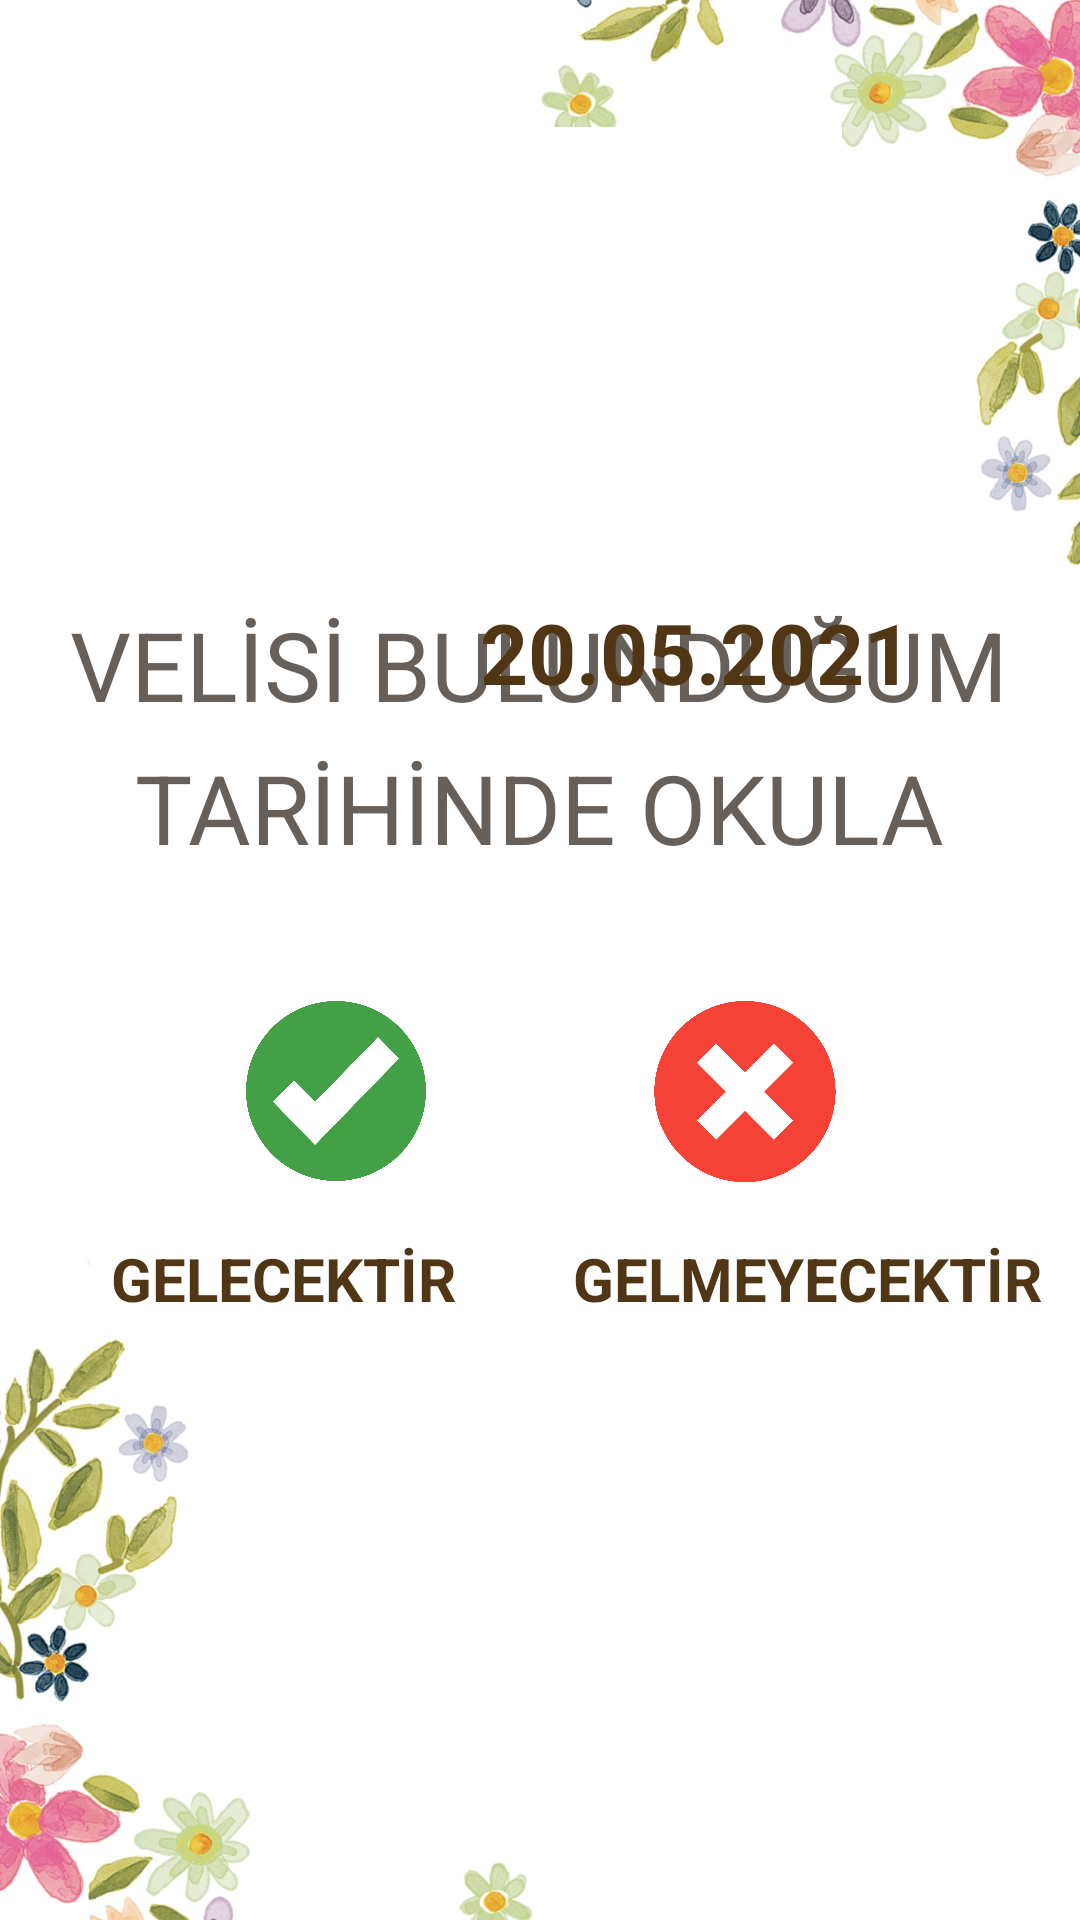

This screen was rendered from an Android layout file. Write that file and the resources it references.
<!-- AndroidManifest.xml: application theme Theme.TeddyBearKindergarten -->
<!-- res/layout/activity_parent_control.xml -->
<?xml version="1.0" encoding="utf-8"?>
<androidx.constraintlayout.widget.ConstraintLayout xmlns:android="http://schemas.android.com/apk/res/android"
    xmlns:app="http://schemas.android.com/apk/res-auto"
    xmlns:tools="http://schemas.android.com/tools"
    android:layout_width="match_parent"
    android:layout_height="match_parent"
    android:background="@drawable/background"
    tools:context=".ParentControl">

    <ImageView
        android:id="@+id/imageView5"
        android:layout_width="140dp"
        android:layout_height="180dp"
        android:layout_marginTop="15dp"
        android:layout_marginEnd="230dp"
        android:layout_marginBottom="182dp"
        app:layout_constraintBottom_toTopOf="@+id/datePickerButton"
        app:layout_constraintEnd_toEndOf="parent"
        app:layout_constraintHorizontal_bias="1.0"
        app:layout_constraintStart_toEndOf="@+id/guideline4"
        app:layout_constraintStart_toStartOf="parent"
        app:layout_constraintTop_toTopOf="parent"
        app:layout_constraintVertical_bias="0.0"
        app:srcCompat="@drawable/logo" />

    <TextView
        android:id="@+id/textView3"
        android:layout_width="wrap_content"
        android:layout_height="wrap_content"
        android:layout_marginTop="200dp"
        android:text="@string/parentOf"
        android:textAlignment="center"
        android:textColor="@color/text_color"
        android:textColorLink="@color/black"
        android:textSize="32sp"
        app:layout_constraintEnd_toEndOf="parent"
        app:layout_constraintHorizontal_bias="0.494"
        app:layout_constraintStart_toStartOf="parent"
        app:layout_constraintTop_toTopOf="parent" />

    <TextView
        android:id="@+id/studentName"
        android:layout_width="wrap_content"
        android:layout_height="wrap_content"
        android:layout_marginTop="5dp"
        android:text=""
        android:textAlignment="center"
        android:textColor="@color/title_color"
        android:textSize="32sp"
        android:textStyle="bold"
        app:layout_constraintEnd_toEndOf="parent"
        app:layout_constraintStart_toStartOf="parent"
        app:layout_constraintTop_toBottomOf="@+id/textView3" />

    <TextView
        android:id="@+id/textView7"
        android:layout_width="wrap_content"
        android:layout_height="wrap_content"
        android:layout_marginTop="5dp"
        android:text="@string/atDateToSchool"
        android:textAlignment="center"
        android:textColor="@color/text_color"
        android:textColorLink="@color/black"
        android:textSize="32sp"
        app:layout_constraintEnd_toEndOf="parent"
        app:layout_constraintHorizontal_bias="0.496"
        app:layout_constraintStart_toStartOf="parent"
        app:layout_constraintTop_toBottomOf="@+id/datePickerButton" />

    <TextView
        android:id="@+id/situation"
        android:layout_width="252dp"
        android:layout_height="18dp"
        android:layout_marginTop="8dp"
        android:text=""
        android:textAlignment="center"
        android:textColor="@color/text_color"
        android:textColorLink="@color/black"
        android:textSize="10sp"
        app:layout_constraintEnd_toEndOf="parent"
        app:layout_constraintHorizontal_bias="0.496"
        app:layout_constraintStart_toStartOf="parent"
        app:layout_constraintTop_toBottomOf="@+id/textView7" />

    <ImageView
        android:id="@+id/xButton"
        android:layout_width="0dp"
        android:layout_height="90dp"
        android:layout_marginTop="28dp"
        android:layout_marginEnd="80dp"
        android:background="?android:attr/selectableItemBackgroundBorderless"
        android:clickable="true"
        android:filterTouchesWhenObscured="true"
        android:focusable="true"
        android:outlineProvider="none"
        android:scaleType="centerInside"
        android:src="@drawable/x"
        app:layout_constraintEnd_toEndOf="parent"
        app:layout_constraintHorizontal_bias="0.5"
        app:layout_constraintStart_toEndOf="@+id/checkButton"
        app:layout_constraintTop_toBottomOf="@+id/textView7" />

    <TextView
        android:id="@+id/textView8"
        android:layout_width="wrap_content"
        android:layout_height="wrap_content"
        android:layout_marginStart="72dp"
        android:layout_marginTop="4dp"
        android:text="@string/checkButton"
        android:textColor="@color/title_color"
        android:textSize="20sp"
        android:textStyle="bold"
        app:layout_constraintBottom_toBottomOf="parent"
        app:layout_constraintEnd_toStartOf="@+id/textView9"
        app:layout_constraintHorizontal_bias="1.0"
        app:layout_constraintStart_toStartOf="parent"
        app:layout_constraintTop_toBottomOf="@+id/checkButton"
        app:layout_constraintVertical_bias="0.0" />

    <TextView
        android:id="@+id/textView9"
        android:layout_width="wrap_content"
        android:layout_height="wrap_content"
        android:layout_marginStart="39dp"
        android:layout_marginTop="4dp"
        android:layout_marginEnd="48dp"
        android:text="@string/xButton"
        android:textAlignment="center"
        android:textColor="@color/title_color"
        android:textSize="20sp"
        android:textStyle="bold"
        app:layout_constraintBottom_toBottomOf="parent"
        app:layout_constraintEnd_toEndOf="parent"
        app:layout_constraintStart_toEndOf="@+id/textView8"
        app:layout_constraintTop_toBottomOf="@+id/xButton"
        app:layout_constraintVertical_bias="0.0" />

    <ImageView
        android:id="@+id/checkButton"
        android:layout_width="0dp"
        android:layout_height="90dp"
        android:layout_marginStart="80dp"
        android:layout_marginTop="28dp"
        android:layout_marginEnd="72dp"
        android:background="?android:attr/selectableItemBackgroundBorderless"
        android:clickable="true"
        android:filterTouchesWhenObscured="true"
        android:focusable="true"
        android:scaleType="centerInside"
        android:src="@drawable/check"
        app:layout_constraintEnd_toStartOf="@+id/xButton"
        app:layout_constraintHorizontal_bias="0.5"
        app:layout_constraintStart_toStartOf="parent"
        app:layout_constraintTop_toBottomOf="@+id/textView7" />


    <TextView
        android:id="@+id/dateText"
        android:layout_width="150dp"
        android:layout_height="40dp"
        android:layout_marginBottom="4dp"
        android:text="20.05.2021"
        android:textAlignment="center"
        android:textColor="@color/title_color"
        android:textSize="28sp"
        android:textStyle="bold"
        app:layout_constraintBottom_toBottomOf="@+id/datePickerButton"
        app:layout_constraintEnd_toEndOf="parent"
        app:layout_constraintHorizontal_bias="0.747"
        app:layout_constraintStart_toStartOf="parent" />

    <Button
        android:id="@+id/datePickerButton"
        android:layout_width="125dp"
        android:layout_height="50dp"
        android:layout_marginStart="80dp"
        android:layout_marginEnd="16dp"
        android:layout_marginBottom="380dp"
        android:backgroundTint="@color/button_color"
        android:text="Tarih"
        android:textAlignment="center"
        android:textColor="@color/title_color"
        android:textSize="16sp"
        app:layout_constraintBottom_toBottomOf="parent"
        app:layout_constraintEnd_toStartOf="@+id/dateText"
        app:layout_constraintHorizontal_bias="0.653"
        app:layout_constraintStart_toStartOf="parent"
        app:layout_constraintTop_toBottomOf="@+id/studentName"
        app:layout_constraintVertical_bias="0.1" />

    <androidx.constraintlayout.widget.Guideline
        android:id="@+id/guideline3"
        android:layout_width="wrap_content"
        android:layout_height="wrap_content"
        android:orientation="horizontal"
        app:layout_constraintEnd_toStartOf="@+id/guideline4"
        app:layout_constraintGuide_begin="20dp"
        app:layout_constraintStart_toStartOf="parent" />

    <androidx.constraintlayout.widget.Guideline
        android:id="@+id/guideline4"
        android:layout_width="wrap_content"
        android:layout_height="wrap_content"
        android:layout_marginEnd="48dp"
        android:orientation="horizontal"
        app:layout_constraintEnd_toStartOf="@+id/imageView5"
        app:layout_constraintGuide_begin="21dp"
        app:layout_constraintStart_toEndOf="@+id/guideline3" />

</androidx.constraintlayout.widget.ConstraintLayout>
<!-- resources referenced by this layout -->
<resources>
  <color name="black">#FF000000</color>
  <color name="button_color">#FFF3E0</color>
  <color name="text_color">#675F59</color>
  <color name="title_color">#513615</color>
  <!-- drawable background: jpg bitmap (drawable-v24, 531327 bytes) -->
  <!-- drawable check: jpeg bitmap (drawable-v24, 51874 bytes) -->
  <!-- drawable x: jpeg bitmap (drawable-v24, 55689 bytes) -->
  <string name="atDateToSchool">TARİHİNDE OKULA</string>
  <string name="checkButton">GELECEKTİR</string>
  <string name="parentOf">VELİSİ BULUNDUĞUM</string>
  <string name="xButton">GELMEYECEKTİR</string>
  <style name="Theme.TeddyBearKindergarten" parent="Theme.MaterialComponents.DayNight.DarkActionBar">
          
          <item name="colorPrimary">#B56033</item>
          <item name="colorPrimaryVariant">#B56033</item>
          <item name="colorOnPrimary">@color/white</item>
          
          <item name="colorSecondary">#B56033</item>
          <item name="colorSecondaryVariant">#B56033</item>
          <item name="colorOnSecondary">@color/teal_200</item>
          
          <item name="android:statusBarColor" tools:targetApi="l">?attr/colorPrimaryVariant</item>
          
      </style>
  <color name="white">#FFFFFFFF</color>
  <color name="teal_200">#F57F17</color>
</resources>
